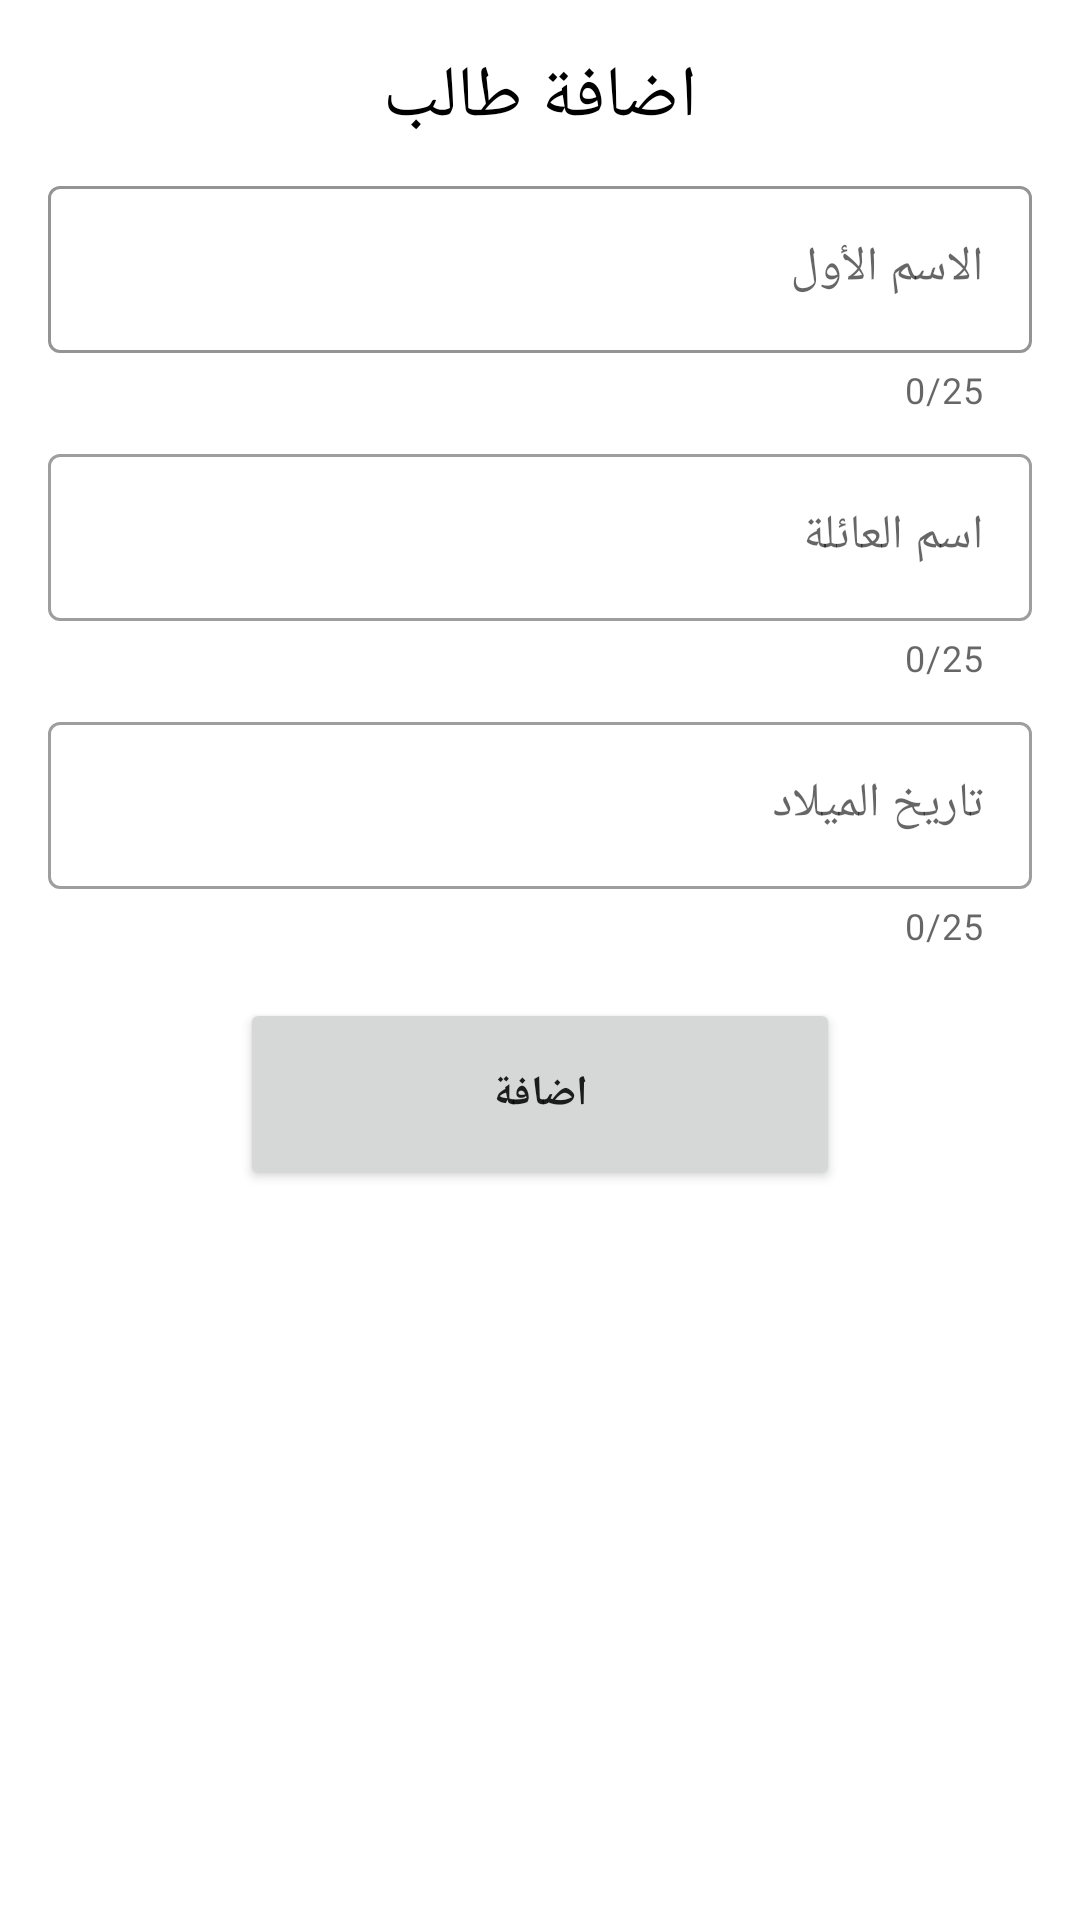

Layout XML and referenced resources for this Android screen:
<!-- AndroidManifest.xml: application theme Theme.Tasck3hoursDataBase -->
<!-- res/layout/activity_add_student.xml -->
<?xml version="1.0" encoding="utf-8"?>
<LinearLayout xmlns:android="http://schemas.android.com/apk/res/android"
    xmlns:app="http://schemas.android.com/apk/res-auto"
    xmlns:tools="http://schemas.android.com/tools"
    android:layout_width="match_parent"
    android:layout_height="match_parent"
    android:gravity="center_horizontal"
    android:orientation="vertical"
    tools:context=".AddStudentActivity">

    <TextView
        android:layout_width="wrap_content"
        android:layout_height="wrap_content"
        android:text="اضافة طالب"
        android:textColor="@color/black"
        android:textSize="24sp"
        android:layout_marginTop="16dp" />


    <com.google.android.material.textfield.TextInputLayout
        android:layout_marginStart="16dp"
        android:layout_marginEnd="16dp"
        android:layout_marginTop="8dp"
        style="@style/Widget.MaterialComponents.TextInputLayout.OutlinedBox"
        android:layout_width="match_parent"
        android:layout_height="wrap_content"
        app:counterEnabled="true"
        android:hint="الاسم الأول"
        app:counterMaxLength="25"
        app:endIconMode="clear_text"
        app:helperTextTextColor="#ED0404"
        app:boxStrokeColor="#ED0404"
        >

        <com.google.android.material.textfield.TextInputEditText
            android:id="@+id/te_first_name"
            android:layout_width="match_parent"
            android:layout_height="match_parent"
            android:inputType="textEmailAddress"
            app:boxStrokeColor="#FF0000"

            >

        </com.google.android.material.textfield.TextInputEditText>
    </com.google.android.material.textfield.TextInputLayout>


    <com.google.android.material.textfield.TextInputLayout
        android:layout_marginStart="16dp"
        android:layout_marginEnd="16dp"
        android:layout_marginTop="8dp"
        style="@style/Widget.MaterialComponents.TextInputLayout.OutlinedBox"
        android:layout_width="match_parent"
        android:layout_height="wrap_content"
        app:counterEnabled="true"
        android:hint="اسم العائلة"
        app:counterMaxLength="25"
        app:endIconMode="clear_text"
        app:helperTextTextColor="#ED0404"
        >

        <com.google.android.material.textfield.TextInputEditText
            android:id="@+id/te_last_name"
            android:layout_width="match_parent"
            android:layout_height="match_parent"
            android:inputType="textEmailAddress"


            >

        </com.google.android.material.textfield.TextInputEditText>
    </com.google.android.material.textfield.TextInputLayout>


    <com.google.android.material.textfield.TextInputLayout
        android:id="@+id/text_input_layout"
        android:layout_marginStart="16dp"
        android:layout_marginEnd="16dp"
        android:layout_marginTop="8dp"
        style="@style/Widget.MaterialComponents.TextInputLayout.OutlinedBox"
        android:layout_width="match_parent"
        android:layout_height="wrap_content"
        app:counterEnabled="true"
        android:hint="تاريخ الميلاد"
        app:counterMaxLength="25"
        app:endIconMode="clear_text"
        app:helperTextTextColor="#ED0404"
        app:startIconDrawable="@drawable/ic_calendar">


        <com.google.android.material.textfield.TextInputEditText
            android:id="@+id/te_Date"
            android:layout_width="match_parent"
            android:layout_height="match_parent"
            android:inputType="textEmailAddress"
            >

        </com.google.android.material.textfield.TextInputEditText>
    </com.google.android.material.textfield.TextInputLayout>



    <Button
        android:id="@+id/addButton"
        android:layout_width="200dp"
        android:layout_height="64dp"
        android:layout_margin="16dp"
        android:text="اضافة"
        android:textStyle="bold"
        />

</LinearLayout>
<!-- resources referenced by this layout -->
<resources>
  <style name="Theme.Tasck3hoursDataBase" parent="Theme.MaterialComponents.DayNight.DarkActionBar">
          
          <item name="colorPrimary">@color/purple_500</item>
          <item name="colorPrimaryVariant">@color/purple_700</item>
          <item name="colorOnPrimary">@color/white</item>
          
          <item name="colorSecondary">@color/teal_200</item>
          <item name="colorSecondaryVariant">@color/teal_700</item>
          <item name="colorOnSecondary">@color/black</item>
          
          <item name="android:statusBarColor">?attr/colorPrimaryVariant</item>
          
      </style>
  <!-- not gathered from this repository: default colours our renderer supplied (Android Studio template values) -->
  <color name="purple_500">#FF6200EE</color>
  <color name="purple_700">#FF3700B3</color>
  <color name="teal_200">#FF03DAC5</color>
  <color name="teal_700">#FF018786</color>
  <color name="black">#FF000000</color>
  <color name="white">#FFFFFFFF</color>
</resources>
